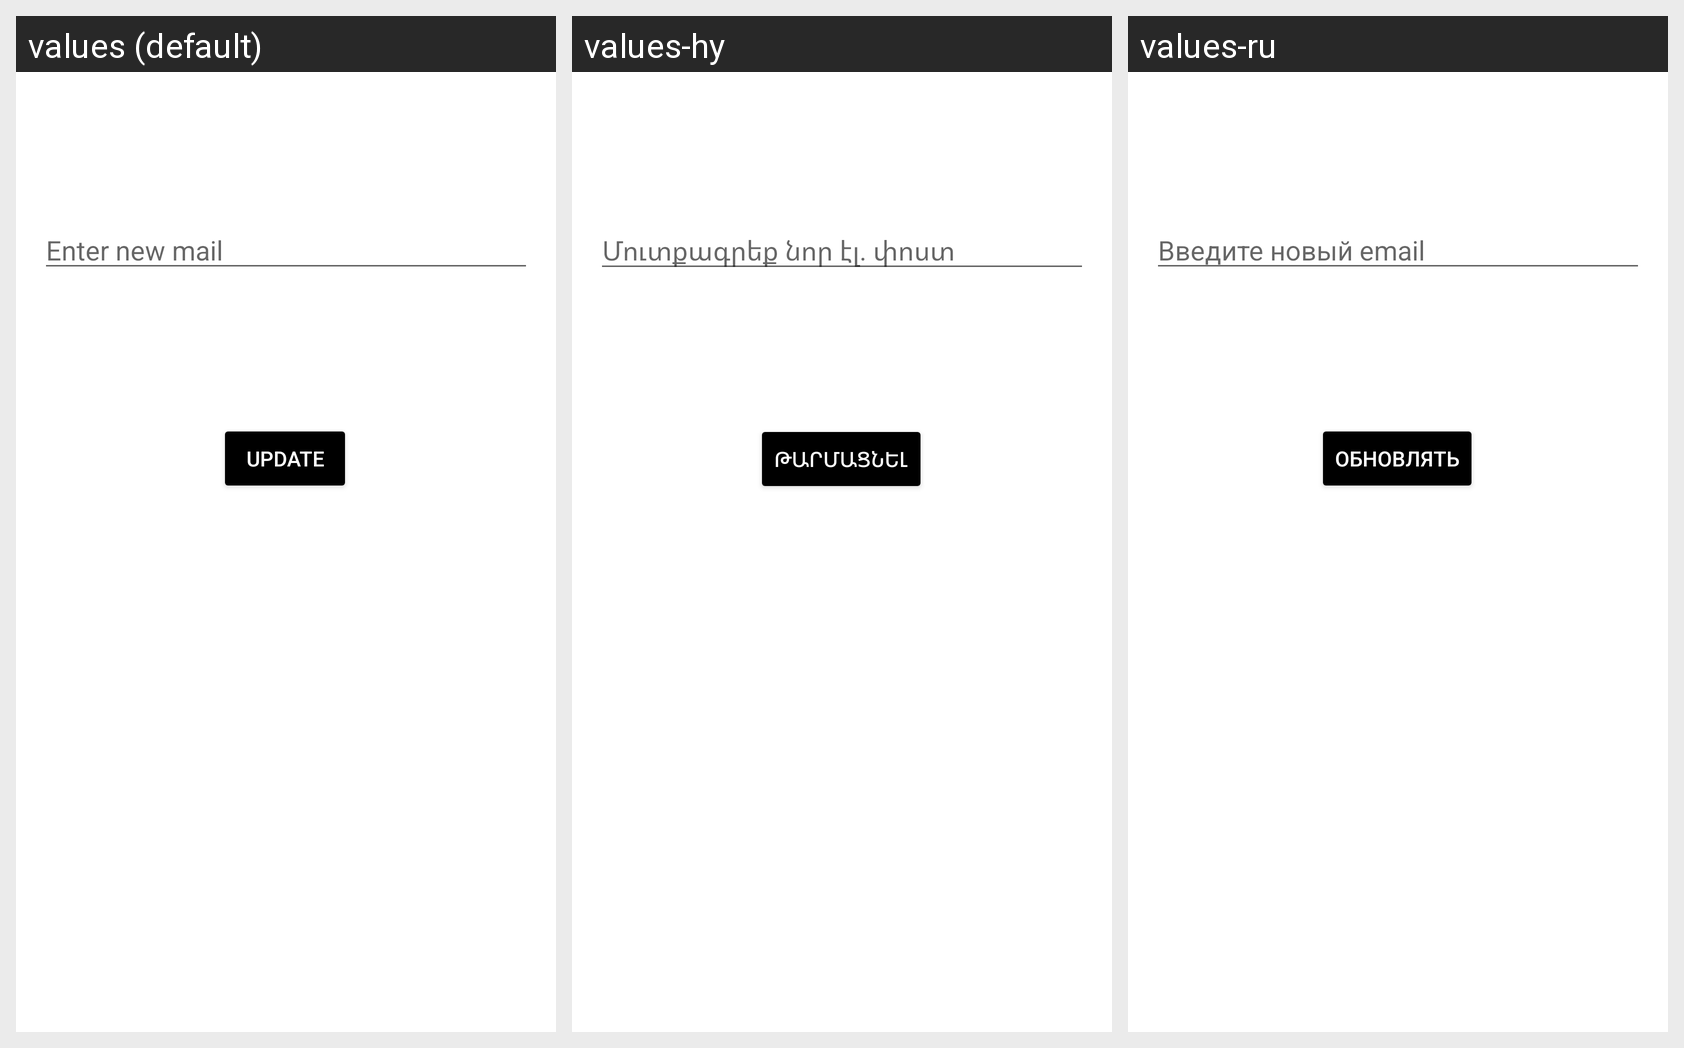

The Android screen above is rendered under several locales of the same app. Produce the string resources it draws, with the default and per-locale values.
Android screen res/layout/change_mail.xml rendered under 3 locales, left to right: values (default), values-hy, values-ru. Device: Nexus 5 (rendered at 1080×1920; each locale shown at half size, 540×960, under a caption strip naming it); theme Theme.Buy4all4.
Strings drawn on this screen, with the default value and each locale's value (text and hints the layout hard-codes, and strings that could not be matched under every locale, appear in the picture but are not listed):

enter_new_mail
  values: Enter new mail
  values-hy: Մուտքագրեք նոր էլ. փոստ
  values-ru: Введите новый email

updatemail
  values: Update
  values-hy: Թարմացնել
  values-ru: Обновлять
